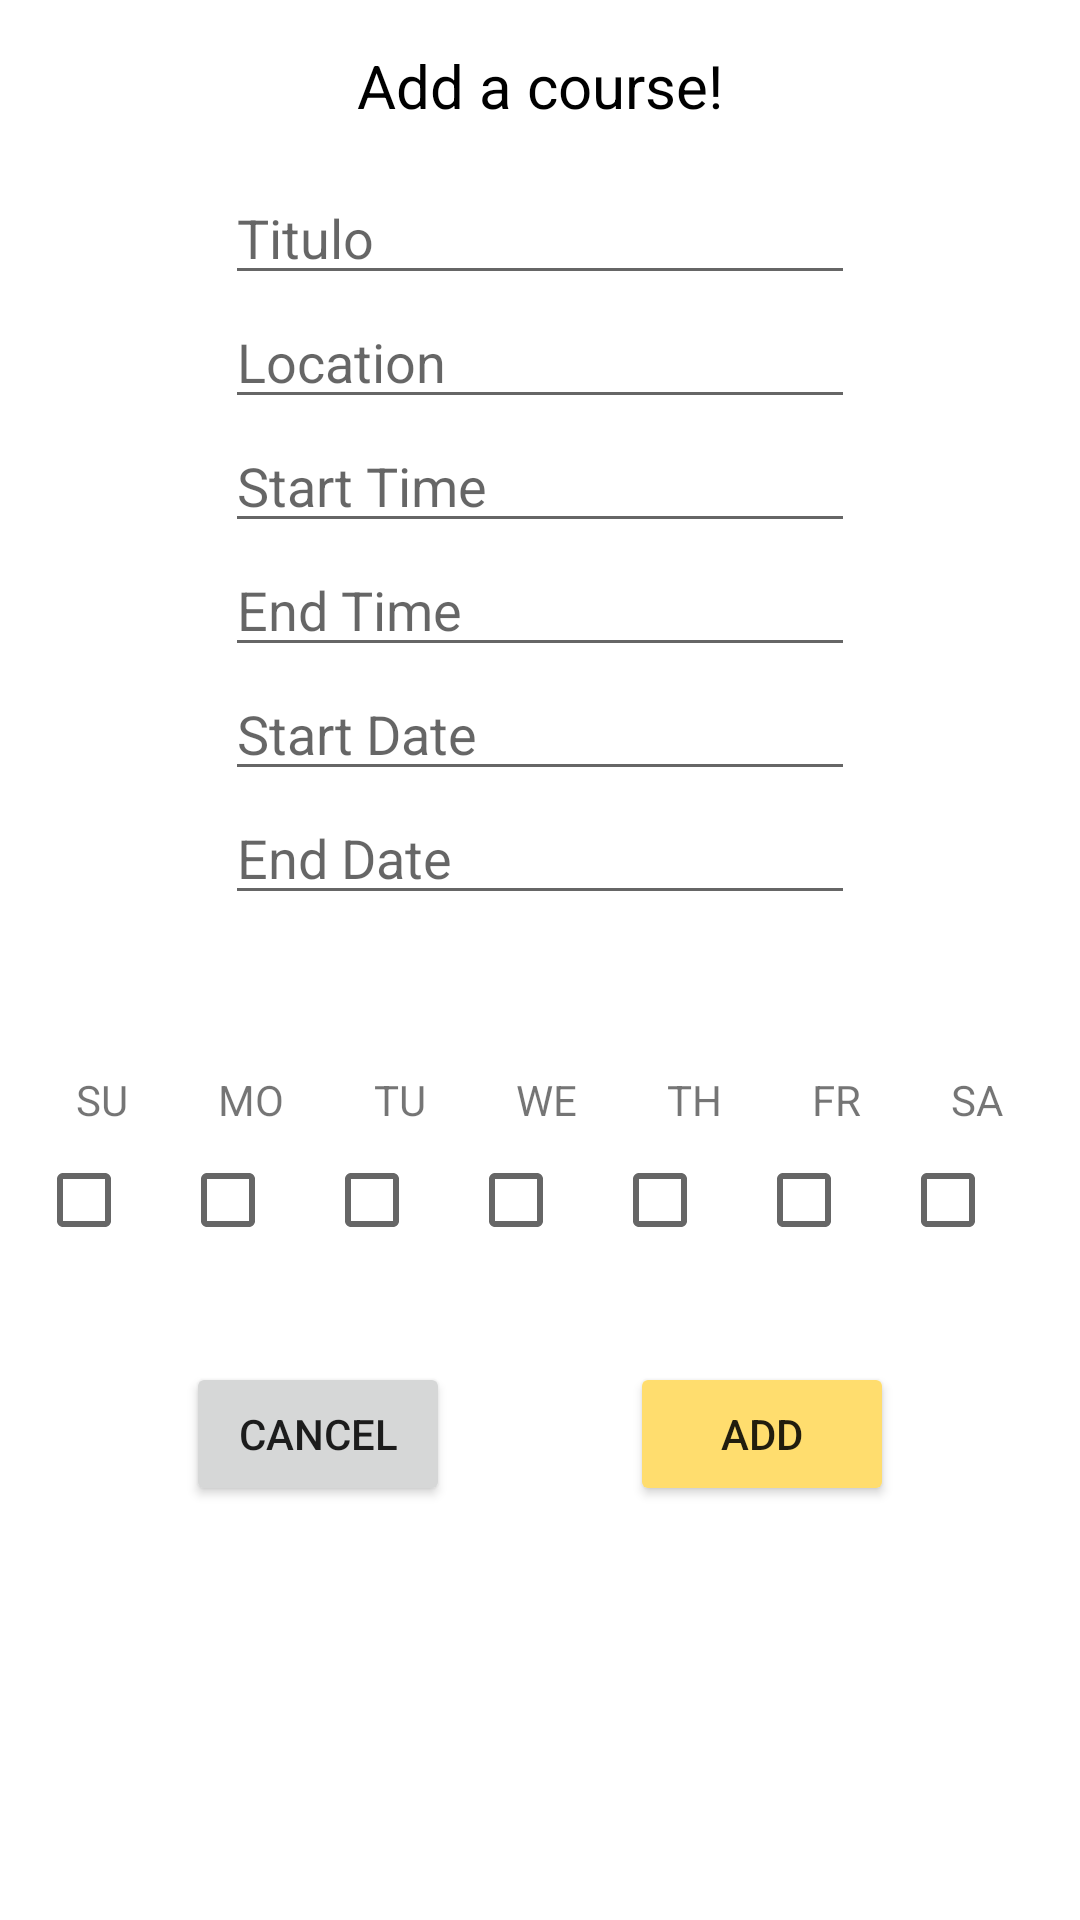

Here is an Android app screen rendered from its layout file. Give the layout XML and the strings, colors and styles it references.
<!-- AndroidManifest.xml: application theme Theme.ShchoolMate -->
<!-- res/layout/activity_add.xml -->
<?xml version="1.0" encoding="utf-8"?>
<androidx.constraintlayout.widget.ConstraintLayout xmlns:android="http://schemas.android.com/apk/res/android"
    xmlns:app="http://schemas.android.com/apk/res-auto"
    xmlns:tools="http://schemas.android.com/tools"
    android:layout_width="match_parent"
    android:layout_height="match_parent"
    tools:context=".AddAct">

    <LinearLayout
        android:layout_width="match_parent"
        android:id="@+id/titleLayout"
        app:layout_constraintTop_toTopOf="parent"
        app:layout_constraintEnd_toEndOf="parent"
        app:layout_constraintStart_toStartOf="parent"
        android:layout_height="wrap_content">

        <TextView
            android:id="@+id/textView"
            android:layout_width="match_parent"
            android:layout_height="wrap_content"
            android:padding="15dp"
            android:text="Add a course!"
            android:textAlignment="center"
            android:textColor="@color/black"
            android:textSize="20sp"
            app:layout_constraintEnd_toEndOf="parent"
            app:layout_constraintStart_toStartOf="parent"
            app:layout_constraintTop_toTopOf="parent">

        </TextView>

    </LinearLayout>


    <LinearLayout
        android:id="@+id/formsLayout"
        android:layout_width="match_parent"
        android:layout_height="wrap_content"
        android:minHeight="300dp"
        android:orientation="vertical"
        app:layout_constraintEnd_toEndOf="parent"
        app:layout_constraintStart_toStartOf="parent"
        app:layout_constraintTop_toBottomOf="@+id/titleLayout">

        <EditText
            android:id="@+id/editTextTitulo"
            android:layout_gravity="center_horizontal"
            android:layout_width="wrap_content"
            android:layout_height="wrap_content"
            android:ems="10"
            android:hint="Titulo" />

        <EditText
            android:id="@+id/editTextLocation"
            android:layout_gravity="center_horizontal"
            android:layout_width="wrap_content"
            android:layout_height="wrap_content"
            android:ems="10"
            android:hint="Location" />

        <EditText
            android:id="@+id/startTime"
            android:layout_width="wrap_content"
            android:layout_gravity="center_horizontal"
            android:layout_height="wrap_content"
            android:ems="10"
            android:inputType="none"
            android:focusable="false"
            android:hint="Start Time" />

        <EditText
            android:id="@+id/endTime"
            android:layout_width="wrap_content"
            android:layout_height="wrap_content"
            android:layout_gravity="center_horizontal"
            android:ems="10"
            android:inputType="none"
            android:focusable="false"
            android:hint="End Time" />

        <EditText
            android:id="@+id/startDate"
            android:layout_width="wrap_content"
            android:layout_gravity="center_horizontal"
            android:layout_height="wrap_content"
            android:ems="10"
            android:inputType="none"
            android:focusable="false"
            android:hint="Start Date" />

        <EditText
            android:id="@+id/endDate"
            android:layout_width="wrap_content"
            android:layout_gravity="center_horizontal"
            android:layout_height="wrap_content"
            android:ems="10"
            android:inputType="none"
            android:focusable="false"
            android:hint="End Date" />

    </LinearLayout>

    <LinearLayout
        android:id="@+id/checkboxLayout"
        android:layout_width="match_parent"
        android:layout_height="wrap_content"
        android:gravity="center"
        android:orientation="horizontal"
        app:layout_constraintEnd_toEndOf="parent"
        app:layout_constraintStart_toStartOf="parent"
        app:layout_constraintTop_toBottomOf="@+id/textsLayout">
        <CheckBox
            android:id="@+id/sunday"
            android:layout_width="wrap_content"
            android:layout_height="wrap_content">
        </CheckBox>
        <CheckBox
            android:id="@+id/monday"
            android:layout_width="wrap_content"
            android:layout_height="wrap_content">
        </CheckBox>
        <CheckBox
            android:id="@+id/tuesday"
            android:layout_width="wrap_content"
            android:layout_height="wrap_content">
        </CheckBox>
        <CheckBox
            android:id="@+id/wednesday"
            android:layout_width="wrap_content"
            android:layout_height="wrap_content">
        </CheckBox>
        <CheckBox
            android:id="@+id/thursday"
            android:layout_width="wrap_content"
            android:layout_height="wrap_content">
        </CheckBox>
        <CheckBox
            android:id="@+id/friday"
            android:layout_width="wrap_content"
            android:layout_height="wrap_content">
        </CheckBox>
        <CheckBox
            android:id="@+id/saturday"
            android:layout_width="wrap_content"
            android:layout_height="wrap_content">
        </CheckBox>
    </LinearLayout>

    <LinearLayout
        android:id="@+id/textsLayout"
        android:layout_width="match_parent"
        android:layout_height="wrap_content"
        android:gravity="center"
        android:orientation="horizontal"
        app:layout_constraintEnd_toEndOf="parent"
        app:layout_constraintStart_toStartOf="parent"
        app:layout_constraintTop_toBottomOf="@+id/formsLayout">

        <TextView
            android:layout_width="wrap_content"
            android:layout_marginHorizontal="15dp"
            android:text="SU"
            android:layout_height="wrap_content">
        </TextView>

        <TextView
            android:layout_width="wrap_content"
            android:text="MO"
            android:layout_marginHorizontal="15dp"

            android:layout_height="wrap_content">
        </TextView>
        <TextView
            android:layout_width="wrap_content"
            android:text="TU"
            android:layout_marginHorizontal="15dp"

            android:layout_height="wrap_content">
        </TextView>
        <TextView
            android:layout_width="wrap_content"
            android:text="WE"
            android:layout_marginHorizontal="15dp"

            android:layout_height="wrap_content">
        </TextView>
        <TextView
            android:layout_width="wrap_content"
            android:text="TH"
            android:layout_marginHorizontal="15dp"

            android:layout_height="wrap_content">
        </TextView>
        <TextView
            android:layout_width="wrap_content"
            android:text="FR"
            android:layout_marginHorizontal="15dp"

            android:layout_height="wrap_content">
        </TextView>
        <TextView
            android:layout_width="wrap_content"
            android:text="SA"
            android:layout_marginHorizontal="15dp"
            android:layout_height="wrap_content">
        </TextView>
    </LinearLayout>


    <LinearLayout
        android:id="@+id/actionsLayout"
        android:layout_width="match_parent"
        android:layout_height="wrap_content"
        android:gravity="center"
        android:paddingVertical="30dp"
        android:orientation="horizontal"
        app:layout_constraintEnd_toEndOf="parent"
        app:layout_constraintStart_toStartOf="parent"
        app:layout_constraintTop_toBottomOf="@+id/checkboxLayout">


        <Button
            android:id="@+id/cancel_button"
            android:layout_width="wrap_content"
            android:layout_height="wrap_content"
            android:layout_marginHorizontal="30dp"
            android:text="Cancel" />

        <Button
            android:id="@+id/add_button"
            android:layout_width="wrap_content"
            android:layout_height="wrap_content"
            android:layout_marginHorizontal="30dp"
            android:backgroundTint="@color/secondaryColor"
            android:text="Add" />

    </LinearLayout>




</androidx.constraintlayout.widget.ConstraintLayout>
<!-- resources referenced by this layout -->
<resources>
  <color name="black">#FF000000</color>
  <color name="secondaryColor">#ffdd6e</color>
  <style name="Theme.ShchoolMate" parent="Theme.MaterialComponents.DayNight.DarkActionBar">
          
          <item name="colorPrimary">@color/primaryColor</item>
          <item name="colorPrimaryVariant">@color/primaryDarkColor</item>
          <item name="colorOnPrimary">@color/black</item>
          
          <item name="colorSecondary">@color/secondaryColor</item>
          <item name="colorSecondaryVariant">@color/secondaryDarkColor</item>
          <item name="colorOnSecondary">@color/black</item>
          
          <item name="android:statusBarColor" tools:targetApi="l">?attr/colorPrimaryVariant</item>
      </style>
  <color name="primaryColor">#a9cbd9</color>
  <color name="primaryDarkColor">#799aa8</color>
  <color name="secondaryDarkColor">#c9ac3e</color>
</resources>
